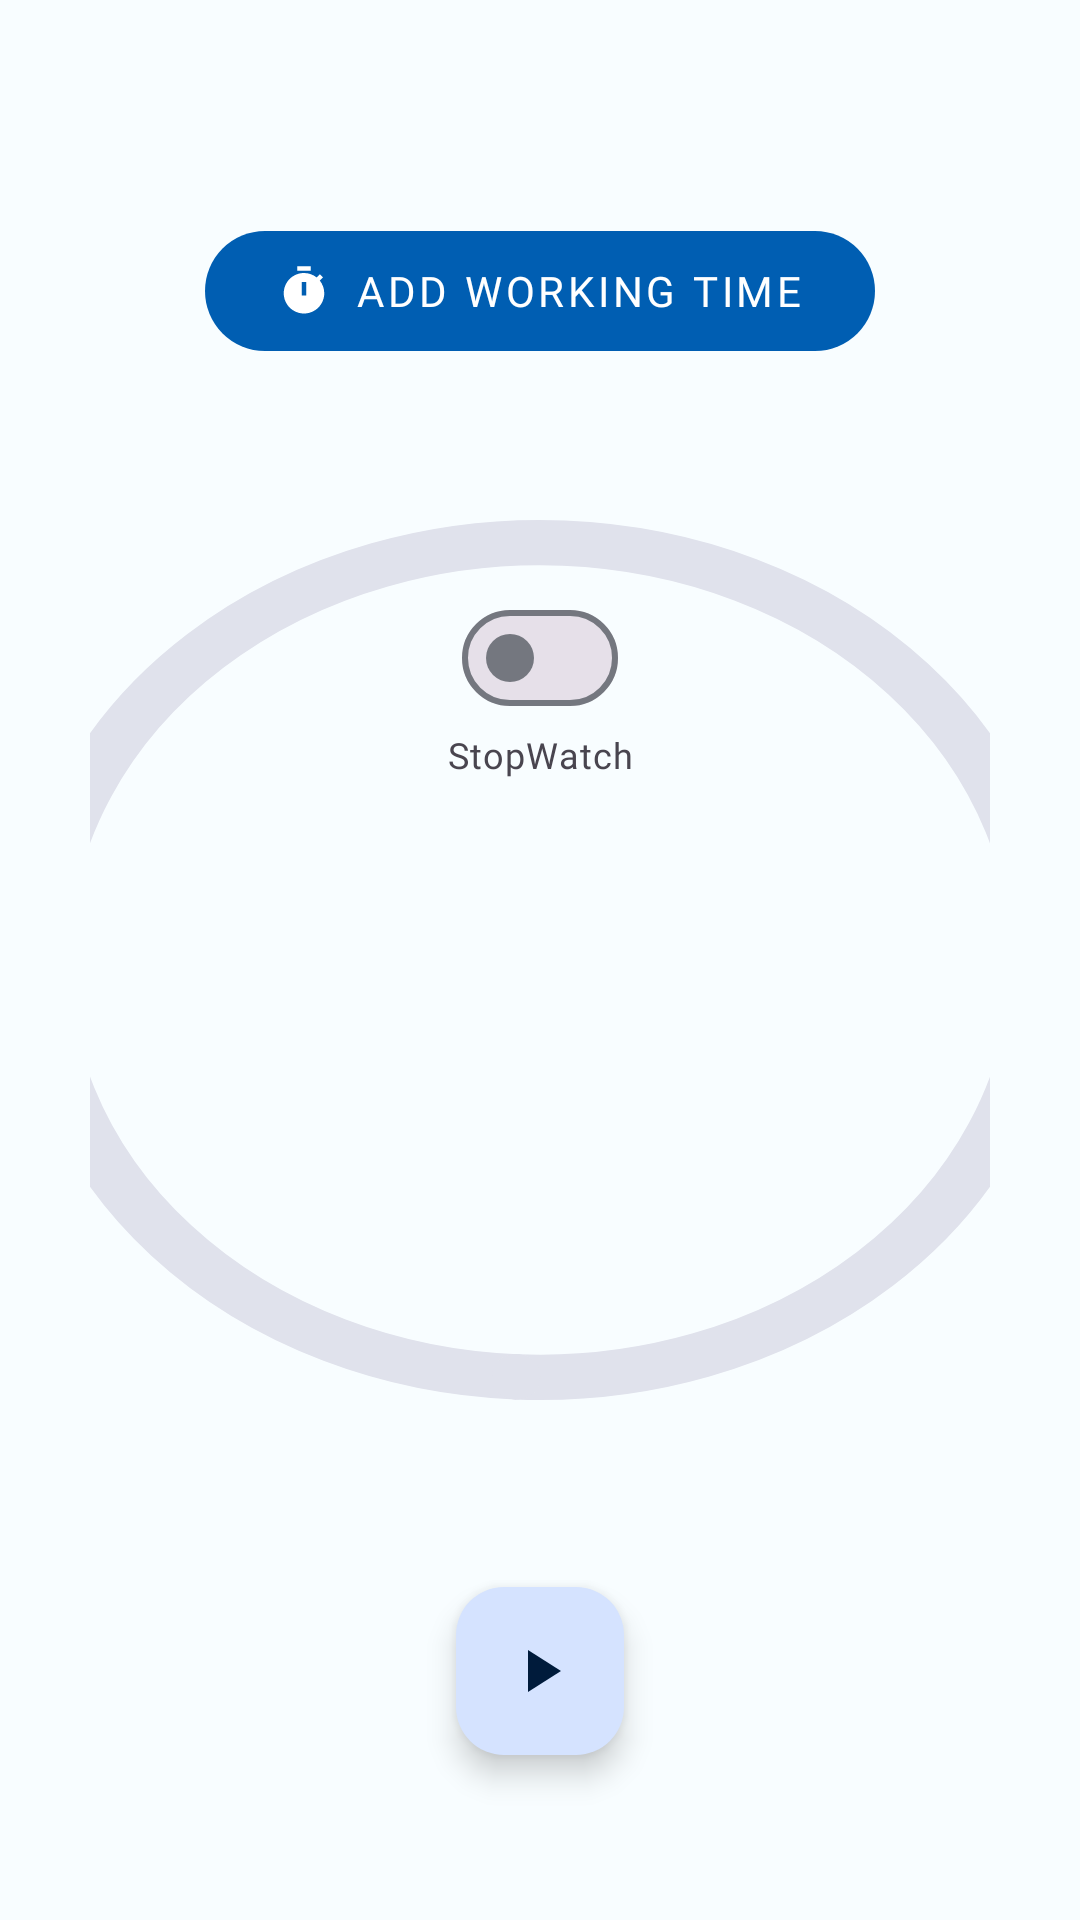

Produce the Android XML layout that renders to this screen, including the resource entries it uses.
<!-- AndroidManifest.xml: application theme Theme.AMI.Seed -->
<!-- res/layout/fragment_task_time_tracker.xml -->
<?xml version="1.0" encoding="utf-8"?>
<androidx.coordinatorlayout.widget.CoordinatorLayout xmlns:android="http://schemas.android.com/apk/res/android"
    android:layout_width="match_parent"
    android:layout_height="match_parent"
    xmlns:tools="http://schemas.android.com/tools"
    xmlns:app="http://schemas.android.com/apk/res-auto"
    tools:context=".ui.monitoring.task.TimeTrackerFragment">

    <androidx.constraintlayout.widget.ConstraintLayout
        android:layout_width="match_parent"
        android:layout_height="match_parent">

        <com.google.android.material.button.MaterialButton
            android:id="@+id/add_work_time_btn"
            android:layout_width="wrap_content"
            android:layout_height="wrap_content"
            android:text="@string/add_working_time"
            android:layout_marginBottom="20dp"
            app:icon="@drawable/baseline_timer_24"
            android:textAppearance="@style/TextAppearance.Ami.Button"
            app:layout_constraintBottom_toTopOf="@+id/circularProgressIndicator"
            app:layout_constraintEnd_toEndOf="parent"
            app:layout_constraintStart_toStartOf="parent" />

        <com.google.android.material.progressindicator.CircularProgressIndicator
            android:id="@+id/circularProgressIndicator"
            android:layout_width="match_parent"
            android:layout_height="wrap_content"
            android:rotation="180"
            android:layout_margin="30dp"
            app:indicatorSize="350dp"
            app:layout_constraintBottom_toBottomOf="parent"
            app:layout_constraintEnd_toEndOf="parent"
            app:layout_constraintStart_toStartOf="parent"
            app:layout_constraintTop_toTopOf="parent"
            app:trackColor="?attr/colorSurfaceVariant"
            app:trackCornerRadius="8dp"
            app:trackThickness="18dp" />

        
        <com.google.android.material.materialswitch.MaterialSwitch
            android:id="@+id/tracking_time_switch"
            android:layout_width="wrap_content"
            android:layout_height="wrap_content"
            app:layout_constraintBottom_toTopOf="@+id/timer_text_view"
            app:layout_constraintEnd_toEndOf="@+id/timer_text_view"
            app:layout_constraintStart_toStartOf="@+id/timer_text_view"
            app:layout_constraintTop_toTopOf="@+id/circularProgressIndicator" />

        <com.google.android.material.textview.MaterialTextView
            android:id="@+id/type_text_view"
            android:layout_width="wrap_content"
            android:layout_height="wrap_content"
            android:text="@string/stopwatch"
            android:textAppearance="@style/TextAppearance.Ami.Caption"
            app:layout_constraintEnd_toEndOf="@+id/tracking_time_switch"
            app:layout_constraintStart_toStartOf="@+id/tracking_time_switch"
            app:layout_constraintTop_toBottomOf="@+id/tracking_time_switch" />

        <com.google.android.material.textview.MaterialTextView
            android:id="@+id/timer_text_view"
            android:layout_width="match_parent"
            android:layout_height="wrap_content"
            android:layout_margin="30dp"
            android:gravity="center"
            android:textAppearance="@style/TextAppearance.Ami.Headline4"
            app:layout_constraintBottom_toBottomOf="@+id/circularProgressIndicator"
            app:layout_constraintEnd_toEndOf="@+id/circularProgressIndicator"
            app:layout_constraintStart_toStartOf="@+id/circularProgressIndicator"
            app:layout_constraintTop_toTopOf="@+id/circularProgressIndicator"
            tools:text="15m 23s" />

        <com.google.android.material.textview.MaterialTextView
            android:id="@+id/tv_time_estimated"
            android:layout_width="wrap_content"
            android:layout_height="wrap_content"
            android:fontFamily="@font/montserrat_medium"
            android:textAppearance="@style/TextAppearance.Ami.Headline6"
            android:textColor="?attr/colorOnBackground"
            app:layout_constraintEnd_toEndOf="@+id/timer_text_view"
            app:layout_constraintStart_toStartOf="@+id/timer_text_view"
            app:layout_constraintTop_toBottomOf="@+id/timer_text_view"
            tools:text="15 min estimated" />

    </androidx.constraintlayout.widget.ConstraintLayout>

    <com.google.android.material.floatingactionbutton.FloatingActionButton
        android:id="@+id/fab_play"
        android:layout_width="wrap_content"
        android:layout_height="wrap_content"
        android:src="@drawable/ic_play_arrow"
        android:layout_margin="55dp"
        android:layout_gravity="bottom|center"
        android:contentDescription="launch or pause chronometer/timer" />

    <com.google.android.material.floatingactionbutton.FloatingActionButton
        android:id="@+id/fab_reset"
        android:visibility="gone"
        android:layout_width="wrap_content"
        android:layout_height="wrap_content"
        android:src="@drawable/baseline_reset_24"
        android:layout_margin="55dp"
        android:contentDescription="reset chronometer/timer"
        android:layout_gravity="bottom|center|right" />

</androidx.coordinatorlayout.widget.CoordinatorLayout>
<!-- resources referenced by this layout -->
<resources>
  <string name="add_working_time">Add working time</string>
  <string name="stopwatch">StopWatch</string>
  <style name="TextAppearance.Ami.Button" parent="TextAppearance.MaterialComponents.Button">
          <item name="fontFamily">@font/montserrat_medium</item>
          <item name="android:fontFamily">@font/montserrat_medium</item>
          <item name="android:textSize">14sp</item>
      </style>
  <color name="md_theme_light_primary">#005EB2</color>
  <color name="md_theme_light_onPrimary">#FFFFFF</color>
  <color name="md_theme_light_primaryContainer">#D5E3FF</color>
  <color name="md_theme_light_onPrimaryContainer">#001B3B</color>
  <color name="md_theme_light_secondary">#6F5D00</color>
  <color name="md_theme_light_onSecondary">#FFFFFF</color>
  <color name="md_theme_light_secondaryContainer">#FFE262</color>
  <color name="md_theme_light_onSecondaryContainer">#221B00</color>
  <color name="md_theme_light_tertiary">#006D3D</color>
  <color name="md_theme_light_onTertiary">#FFFFFF</color>
  <color name="md_theme_light_tertiaryContainer">#5CFFA3</color>
  <color name="md_theme_light_onTertiaryContainer">#00210F</color>
  <color name="md_theme_light_error">#BA1A1A</color>
  <color name="md_theme_light_errorContainer">#FFDAD6</color>
  <color name="md_theme_light_onError">#FFFFFF</color>
  <color name="md_theme_light_onErrorContainer">#410002</color>
  <color name="md_theme_light_background">#F8FDFF</color>
  <color name="md_theme_light_onBackground">#001F25</color>
  <color name="md_theme_light_outline">#74777F</color>
  <color name="md_theme_light_inverseOnSurface">#D6F6FF</color>
  <color name="md_theme_light_inverseSurface">#00363F</color>
  <color name="md_theme_light_surface">#F8FDFF</color>
  <color name="md_theme_light_onSurface">#001F25</color>
  <color name="md_theme_light_surfaceVariant">#E0E2EC</color>
  <color name="md_theme_light_onSurfaceVariant">#43474E</color>
  <color name="md_theme_light_inversePrimary">#A7C8FF</color>
  <style name="TextAppearance.Ami.TitleLarge" parent="TextAppearance.Material3.TitleLarge">
          <item name="fontFamily">@font/montserrat_medium</item>
          <item name="android:fontFamily">@font/montserrat_medium</item>
      </style>
  <style name="TextAppearance.Ami.Headline3" parent="TextAppearance.MaterialComponents.Headline3">
          <item name="fontFamily">@font/montserrat_bold</item>
          <item name="android:fontFamily">@font/montserrat_bold</item>
          <item name="android:textSize">48sp</item>
      </style>
  <style name="TextAppearance.Ami.Headline5" parent="TextAppearance.MaterialComponents.Headline5">
          <item name="fontFamily">@font/montserrat_bold</item>
          <item name="android:fontFamily">@font/montserrat_bold</item>
          <item name="android:textSize">24sp</item>
      </style>
  <style name="TextAppearance.Ami.Body1" parent="TextAppearance.MaterialComponents.Body1">
          <item name="fontFamily">@font/montserrat_medium</item>
          <item name="android:fontFamily">@font/montserrat_medium</item>
          <item name="android:textSize">16sp</item>
      </style>
  <style name="TextAppearance.Ami.Body2" parent="TextAppearance.MaterialComponents.Body2">
          <item name="fontFamily">@font/montserrat_light</item>
          <item name="android:fontFamily">@font/montserrat_light</item>
          <item name="android:textSize">13sp</item>
      </style>
  <style name="AppBarAmi.Light" parent="Widget.Material3.AppBarLayout">
          <item name="toolbarStyle">@style/ToolbarAmi.Light</item>
      </style>
  <style name="ToolbarAmi.Light" parent="Widget.MaterialComponents.Toolbar">
          
          <item name="materialThemeOverlay">@style/ThemeOverlay.App.Toolbar.Light</item>
          <item name="titleTextAppearance">@style/TextAppearance.Ami.TitleLarge</item>
      </style>
</resources>
